Dataset: electrical_equipment (GitHub, aatif-pathan001/Transfer-Learning-Projects). Classes: breaker, closed blade disconnect switch, current transformer, porcelain pin insulator, power transformer, recloser.

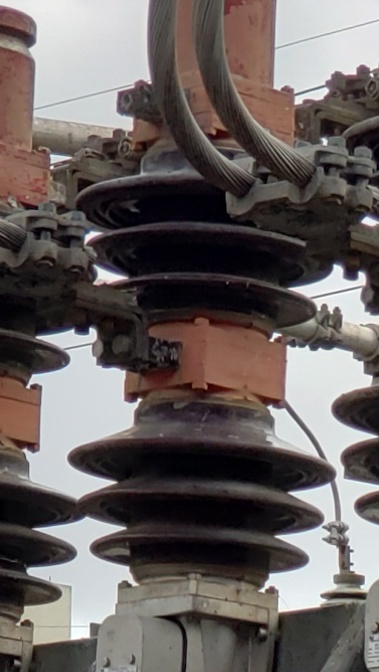
Label: breaker

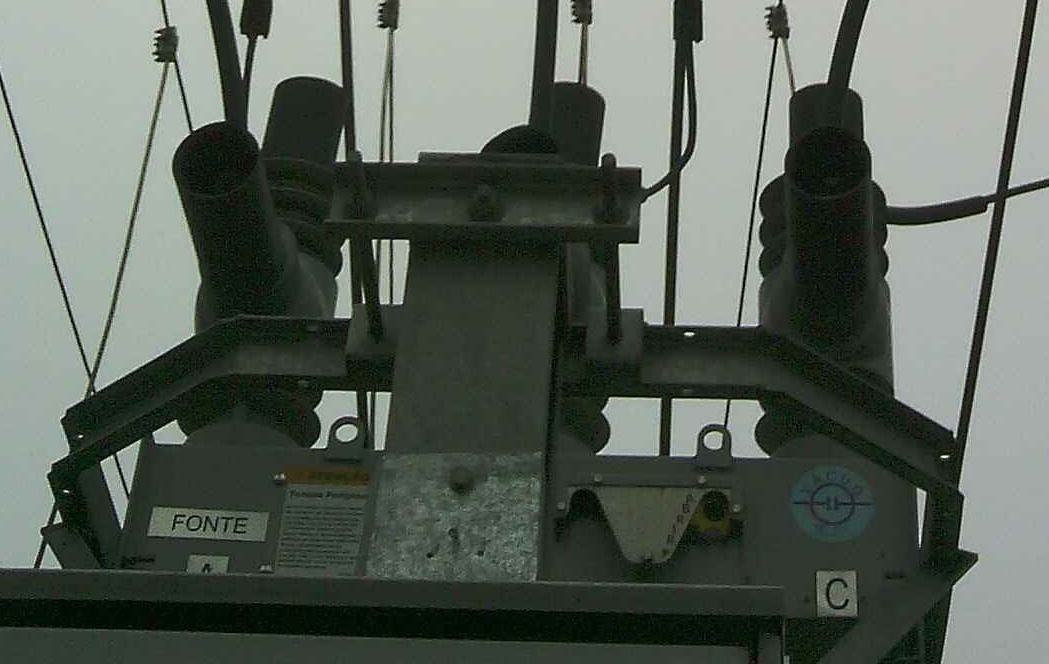
Label: recloser

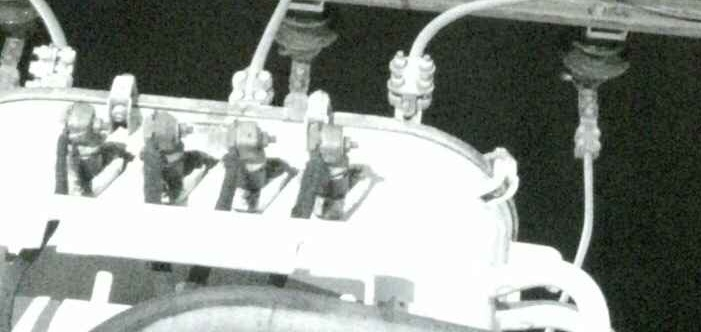
Label: power transformer

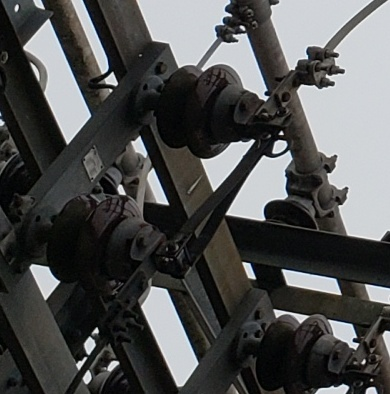
Label: closed blade disconnect switch

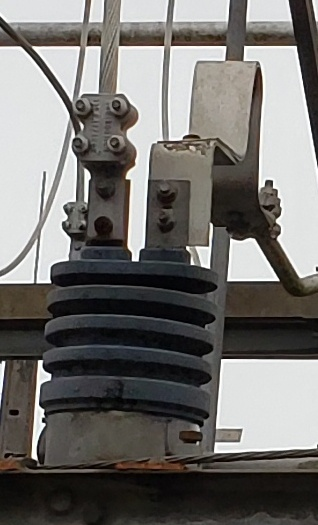
Label: current transformer

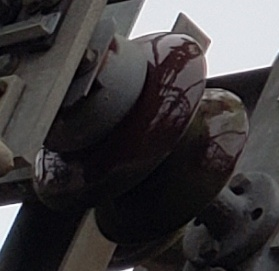
Label: porcelain pin insulator
